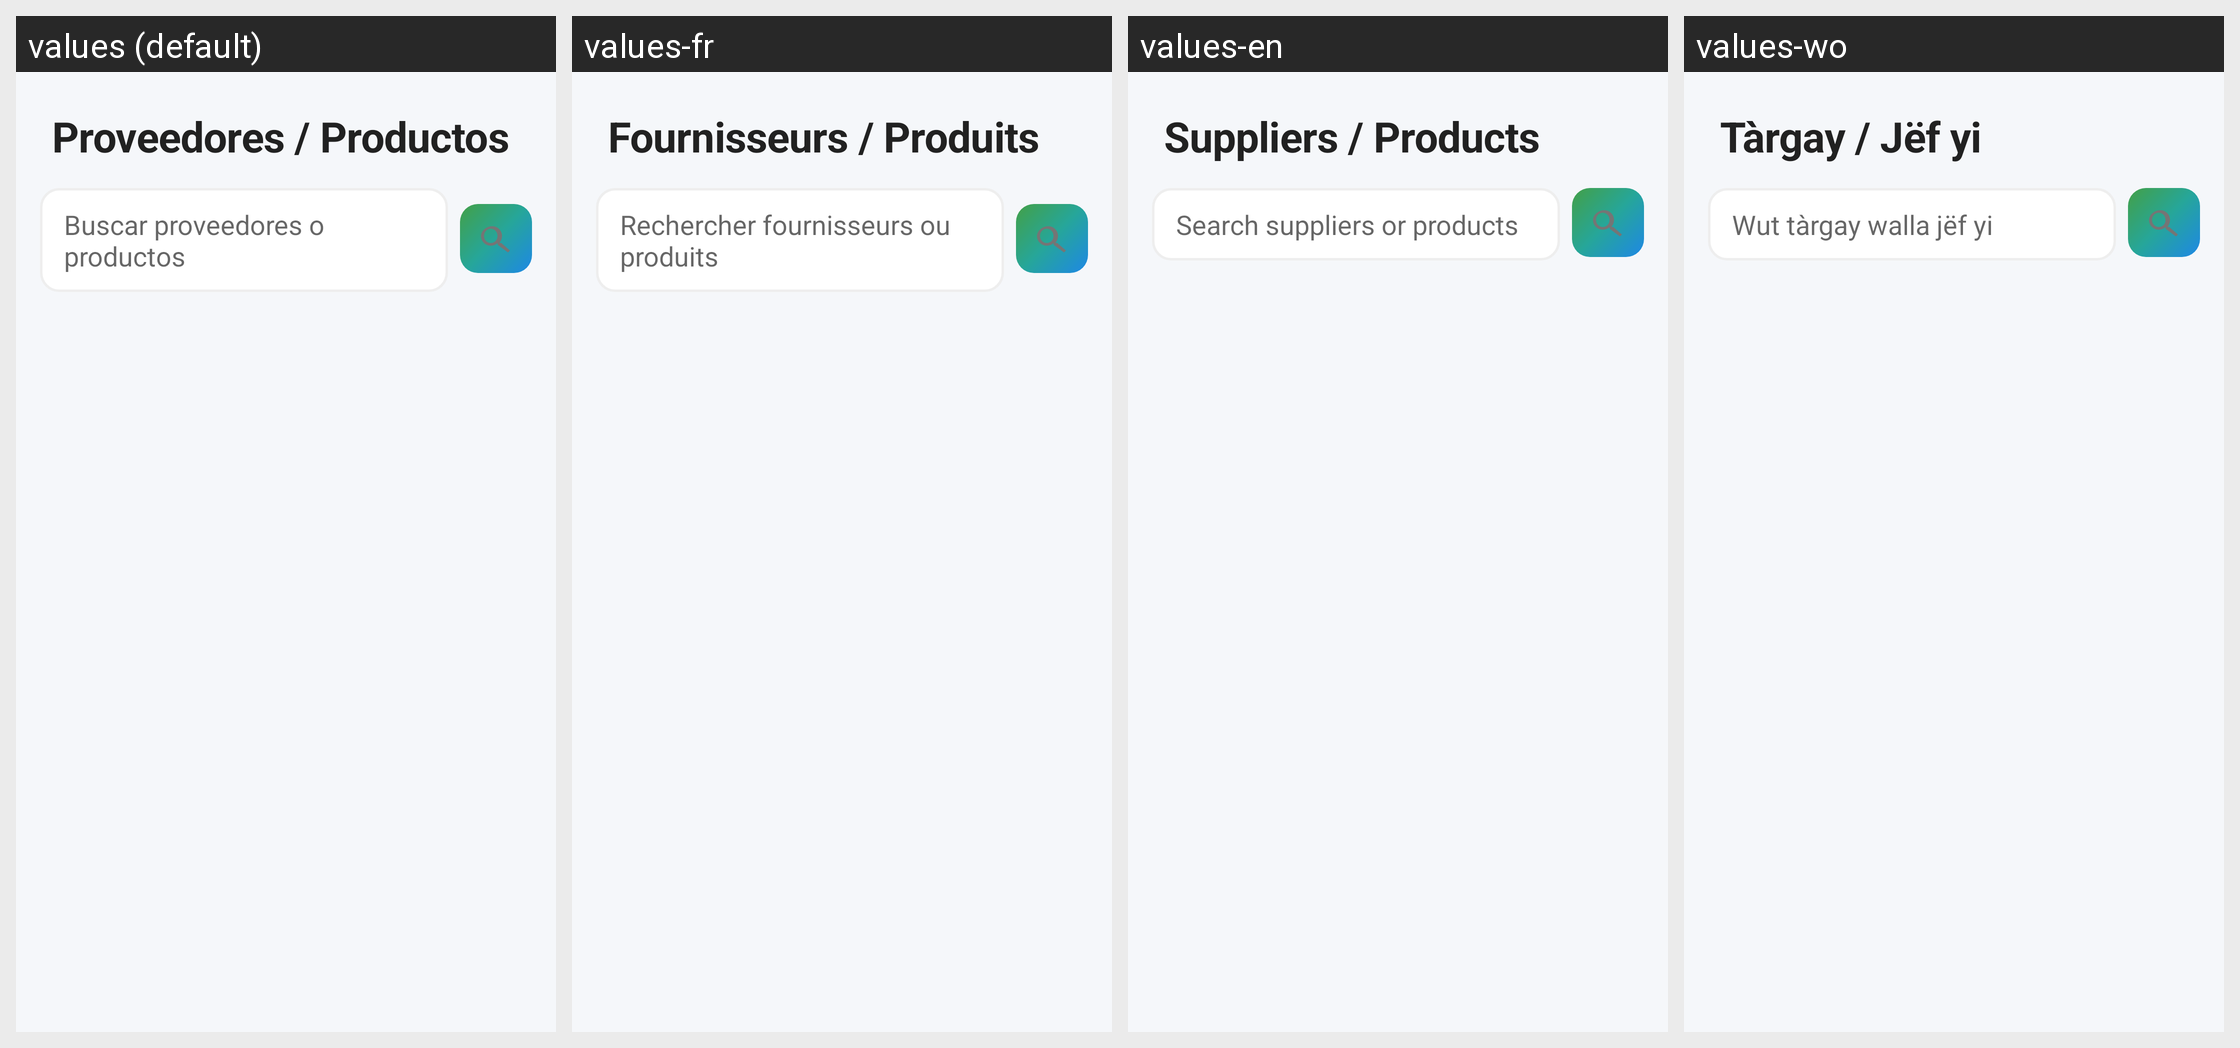

Strings drawn on this Android screen and how each of the app's shown locales translates them:
Android screen res/layout/fragment_proveedores_productos.xml rendered under 4 locales, left to right: values (default), values-fr, values-en, values-wo. Device: Nexus 5 (rendered at 1080×1920; each locale shown at half size, 540×960, under a caption strip naming it); theme AppTheme.
Other locales in the repository, not shown: values-ar, values-ca, values-de, values-it, values-pt, values-tr.
Strings drawn on this screen, with the default value and each locale's value (text and hints the layout hard-codes, and strings that could not be matched under every locale, appear in the picture but are not listed):

home_proveedores
  values: Proveedores / Productos
  values-fr: Fournisseurs / Produits
  values-en: Suppliers / Products
  values-wo: Tàrgay / Jëf yi

search_suppliers_products_hint
  values: Buscar proveedores o productos
  values-fr: Rechercher fournisseurs ou produits
  values-en: Search suppliers or products
  values-wo: Wut tàrgay walla jëf yi
